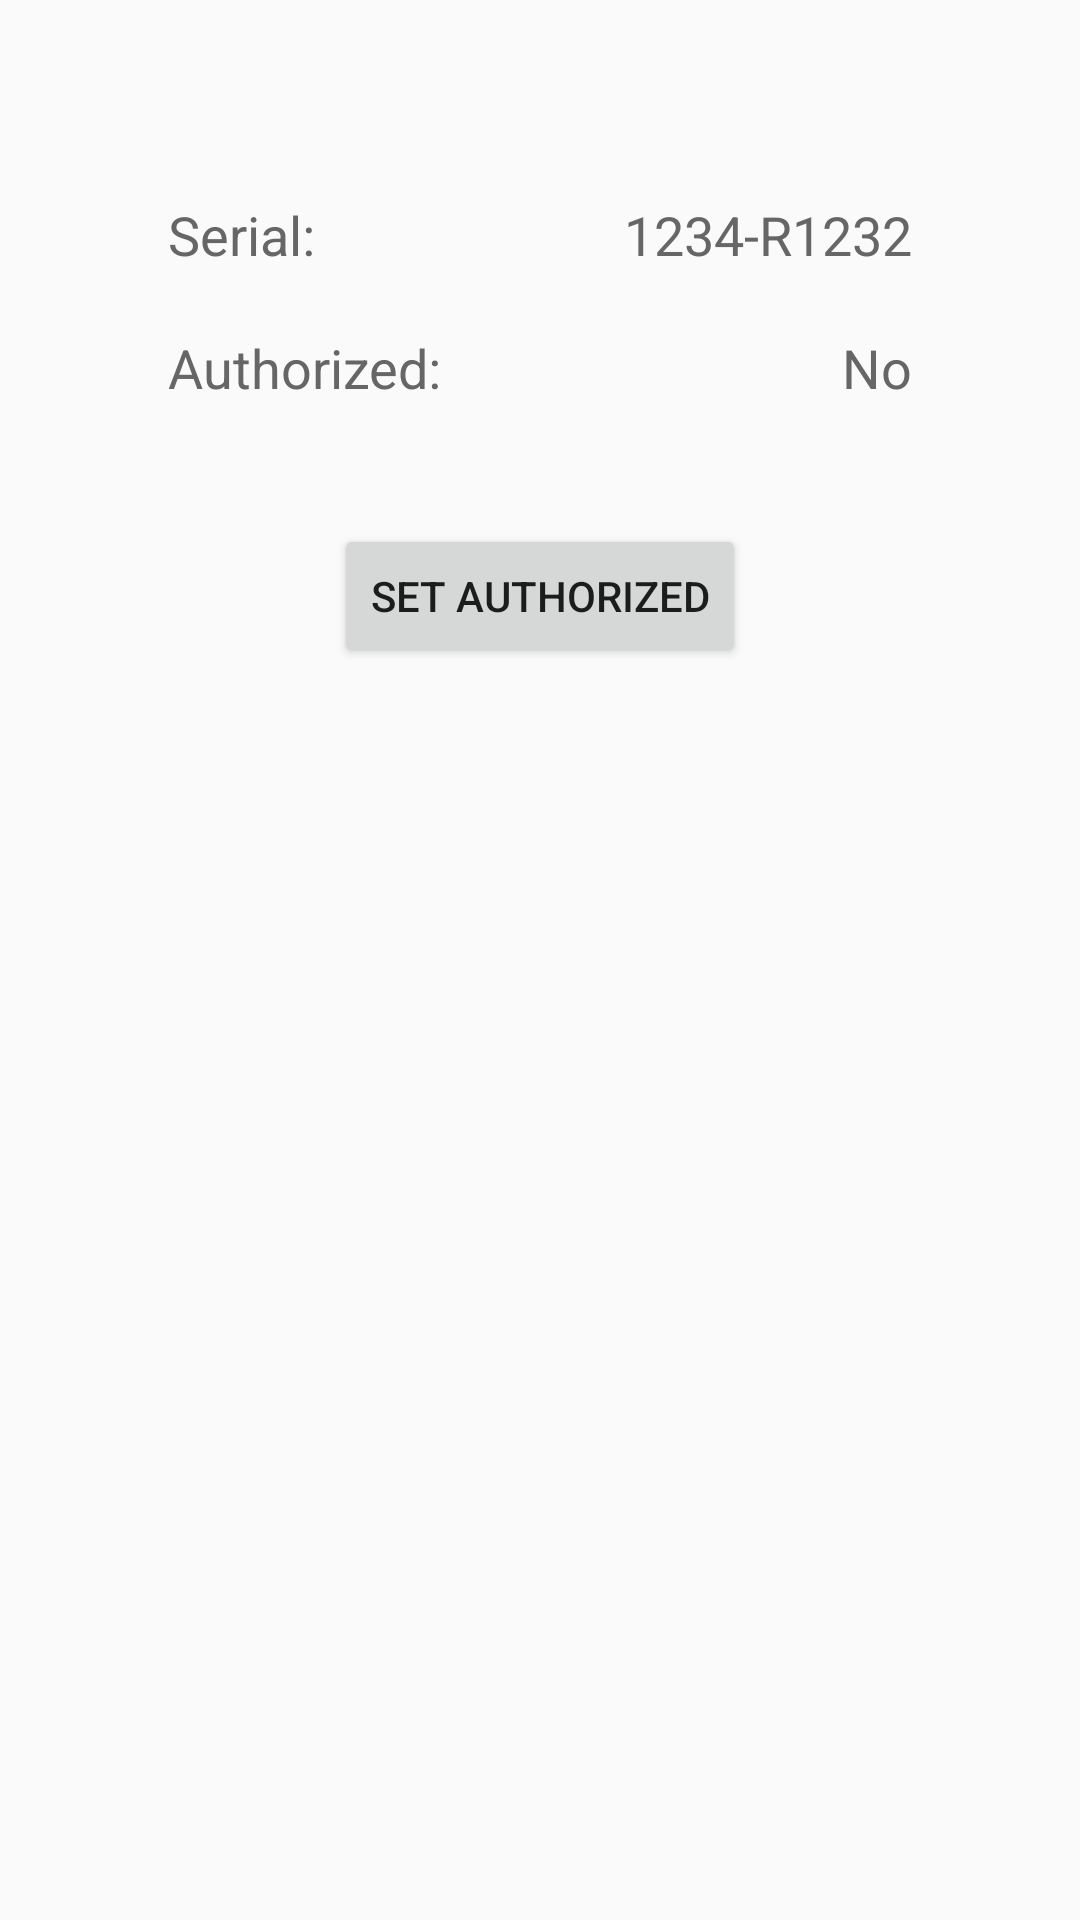

Write the Android layout XML for this screen, with the resource values it uses.
<!-- AndroidManifest.xml: application theme AppTheme -->
<!-- res/layout/activity_edit_device.xml -->
<?xml version="1.0" encoding="utf-8"?>
<RelativeLayout xmlns:android="http://schemas.android.com/apk/res/android"
    android:orientation="vertical"
    android:paddingLeft="@dimen/activity_horizontal_margin"
    android:paddingTop="@dimen/activity_vertical_margin"
    android:paddingRight="@dimen/activity_horizontal_margin"
    android:paddingBottom="@dimen/activity_vertical_margin"
    android:layout_width="match_parent"
    android:layout_height="match_parent">
    <LinearLayout
        android:orientation="horizontal"
        android:id="@+id/serialLayout"
        android:layout_width="match_parent"
        android:layout_height="wrap_content"
        android:layout_marginLeft="40dp"
        android:layout_marginTop="40dp"
        android:layout_marginRight="40dp">
        <TextView
            android:textSize="18sp"
            android:textColor="@color/light_text"
            android:id="@+id/serialTitleTextView"
            android:layout_width="wrap_content"
            android:layout_height="wrap_content"
            android:layout_marginTop="10dp"
            android:text="Serial:"/>
        <TextView
            android:textSize="18sp"
            android:textColor="@color/light_text"
            android:id="@+id/serialTextView"
            android:layout_width="match_parent"
            android:layout_height="wrap_content"
            android:layout_marginTop="10dp"
            android:text="1234-R1232"
            android:textAlignment="textEnd"/>
    </LinearLayout>
    <LinearLayout
        android:orientation="horizontal"
        android:id="@+id/authorizedLayout"
        android:layout_width="match_parent"
        android:layout_height="wrap_content"
        android:layout_marginLeft="40dp"
        android:layout_marginTop="10dp"
        android:layout_marginRight="40dp"
        android:layout_below="@+id/serialLayout">
        <TextView
            android:textSize="18sp"
            android:textColor="@color/light_text"
            android:id="@+id/authorizedTitleTextView"
            android:layout_width="wrap_content"
            android:layout_height="wrap_content"
            android:layout_marginTop="10dp"
            android:text="Authorized:"/>
        <TextView
            android:textSize="18sp"
            android:textColor="@color/light_text"
            android:id="@+id/authorizedTextView"
            android:layout_width="match_parent"
            android:layout_height="wrap_content"
            android:layout_marginTop="10dp"
            android:text="No"
            android:textAlignment="textEnd"/>
    </LinearLayout>
    <Button
        android:id="@+id/authorizedButton"
        android:layout_width="wrap_content"
        android:layout_height="wrap_content"
        android:layout_marginTop="40dp"
        android:text="Set Authorized"
        android:layout_below="@+id/authorizedLayout"
        android:layout_centerHorizontal="true"/>
</RelativeLayout>
<!-- resources referenced by this layout -->
<resources>
  <color name="light_text">#666666</color>
  <dimen name="activity_horizontal_margin">16dp</dimen>
  <dimen name="activity_vertical_margin">16dp</dimen>
  <style name="AppTheme" parent="@style/Theme.AppCompat.Light.NoActionBar">
      </style>
  <style name="Theme.AppCompat.Light" parent="@style/Base.Theme.AppCompat.Light">
      </style>
  <style name="Base.Theme.AppCompat.Light" parent="@style/Base.V21.Theme.AppCompat.Light">
      </style>
  <style name="Platform.AppCompat.Light" parent="@style/Platform.V21.AppCompat.Light">
      </style>
  <style name="Widget.AppCompat.TextView" parent="@style/Base.Widget.AppCompat.TextView">
      </style>
  <dimen name="abc_action_bar_default_height_material">56dp</dimen>
  <style name="Widget.AppCompat.ActionMode" parent="@style/Base.Widget.AppCompat.ActionMode">
      </style>
  <style name="AlertDialog.AppCompat.Light" parent="@style/Base.AlertDialog.AppCompat.Light">
      </style>
  <style name="Widget.AppCompat.ButtonBar" parent="@style/Base.Widget.AppCompat.ButtonBar">
      </style>
  <style name="Widget.AppCompat.Button" parent="@style/Base.Widget.AppCompat.Button">
      </style>
  <color name="accent_material_light">@color/material_deep_teal_500</color>
  <color name="background_floating_material_light">@android:color/white</color>
  <color name="button_material_light">#ffd6d7d7</color>
  <color name="ripple_material_light">#1f000000</color>
  <color name="error_color_material_light">#ff5722</color>
  <color name="primary_material_light">@color/material_grey_100</color>
  <color name="primary_dark_material_light">@color/material_grey_600</color>
  <dimen name="abc_dialog_corner_radius_material">2dp</dimen>
  <dimen name="abc_dialog_padding_material">24dp</dimen>
  <style name="Widget.AppCompat.EditText" parent="@style/Base.Widget.AppCompat.EditText">
      </style>
  <style name="Widget.AppCompat.ImageButton" parent="@style/Base.Widget.AppCompat.ImageButton">
      </style>
  <dimen name="abc_list_item_height_material">64dp</dimen>
  <dimen name="abc_list_item_height_large_material">80dp</dimen>
  <dimen name="abc_list_item_height_small_material">48dp</dimen>
  <dimen name="abc_list_item_padding_horizontal_material">@dimen/abc_action_bar_content_inset_material</dimen>
  <style name="Theme.AppCompat.CompactMenu" parent="@style/Base.Theme.AppCompat.CompactMenu">
      </style>
  <dimen name="abc_panel_menu_list_width">296dp</dimen>
  <style name="Widget.AppCompat.RatingBar" parent="@style/Base.Widget.AppCompat.RatingBar">
      </style>
  <style name="Widget.AppCompat.Light.SearchView" parent="@style/Widget.AppCompat.SearchView">
      </style>
  <style name="Widget.AppCompat.SeekBar" parent="@style/Base.Widget.AppCompat.SeekBar">
      </style>
  <style name="Widget.AppCompat.Spinner" parent="@style/Base.Widget.AppCompat.Spinner">
      </style>
  <style name="Widget.AppCompat.Toolbar" parent="@style/Base.Widget.AppCompat.Toolbar">
      </style>
  <color name="foreground_material_dark">@android:color/white</color>
  <style name="Base.Widget.AppCompat.TextView" parent="@android:style/Widget.Material.TextView">
      </style>
  <style name="Widget.AppCompat.ActionButton" parent="@style/Base.Widget.AppCompat.ActionButton">
      </style>
  <style name="Base.AlertDialog.AppCompat.Light" parent="@style/Base.AlertDialog.AppCompat">
      </style>
  <style name="Base.Widget.AppCompat.Button" parent="@android:style/Widget.Material.Button">
      </style>
  <color name="material_deep_teal_500">#ff008577</color>
  <color name="material_grey_100">#fff5f5f5</color>
  <color name="material_grey_600">#ff757575</color>
  <dimen name="abc_action_bar_content_inset_material">16dp</dimen>
  <style name="Widget.AppCompat.SearchView" parent="@style/Base.Widget.AppCompat.SearchView">
      </style>
  <style name="Base.Widget.AppCompat.SeekBar" parent="@android:style/Widget.Material.SeekBar">
      </style>
  <style name="Base.Widget.AppCompat.Spinner" parent="@android:style/Widget.Material.Spinner">
      </style>
</resources>
